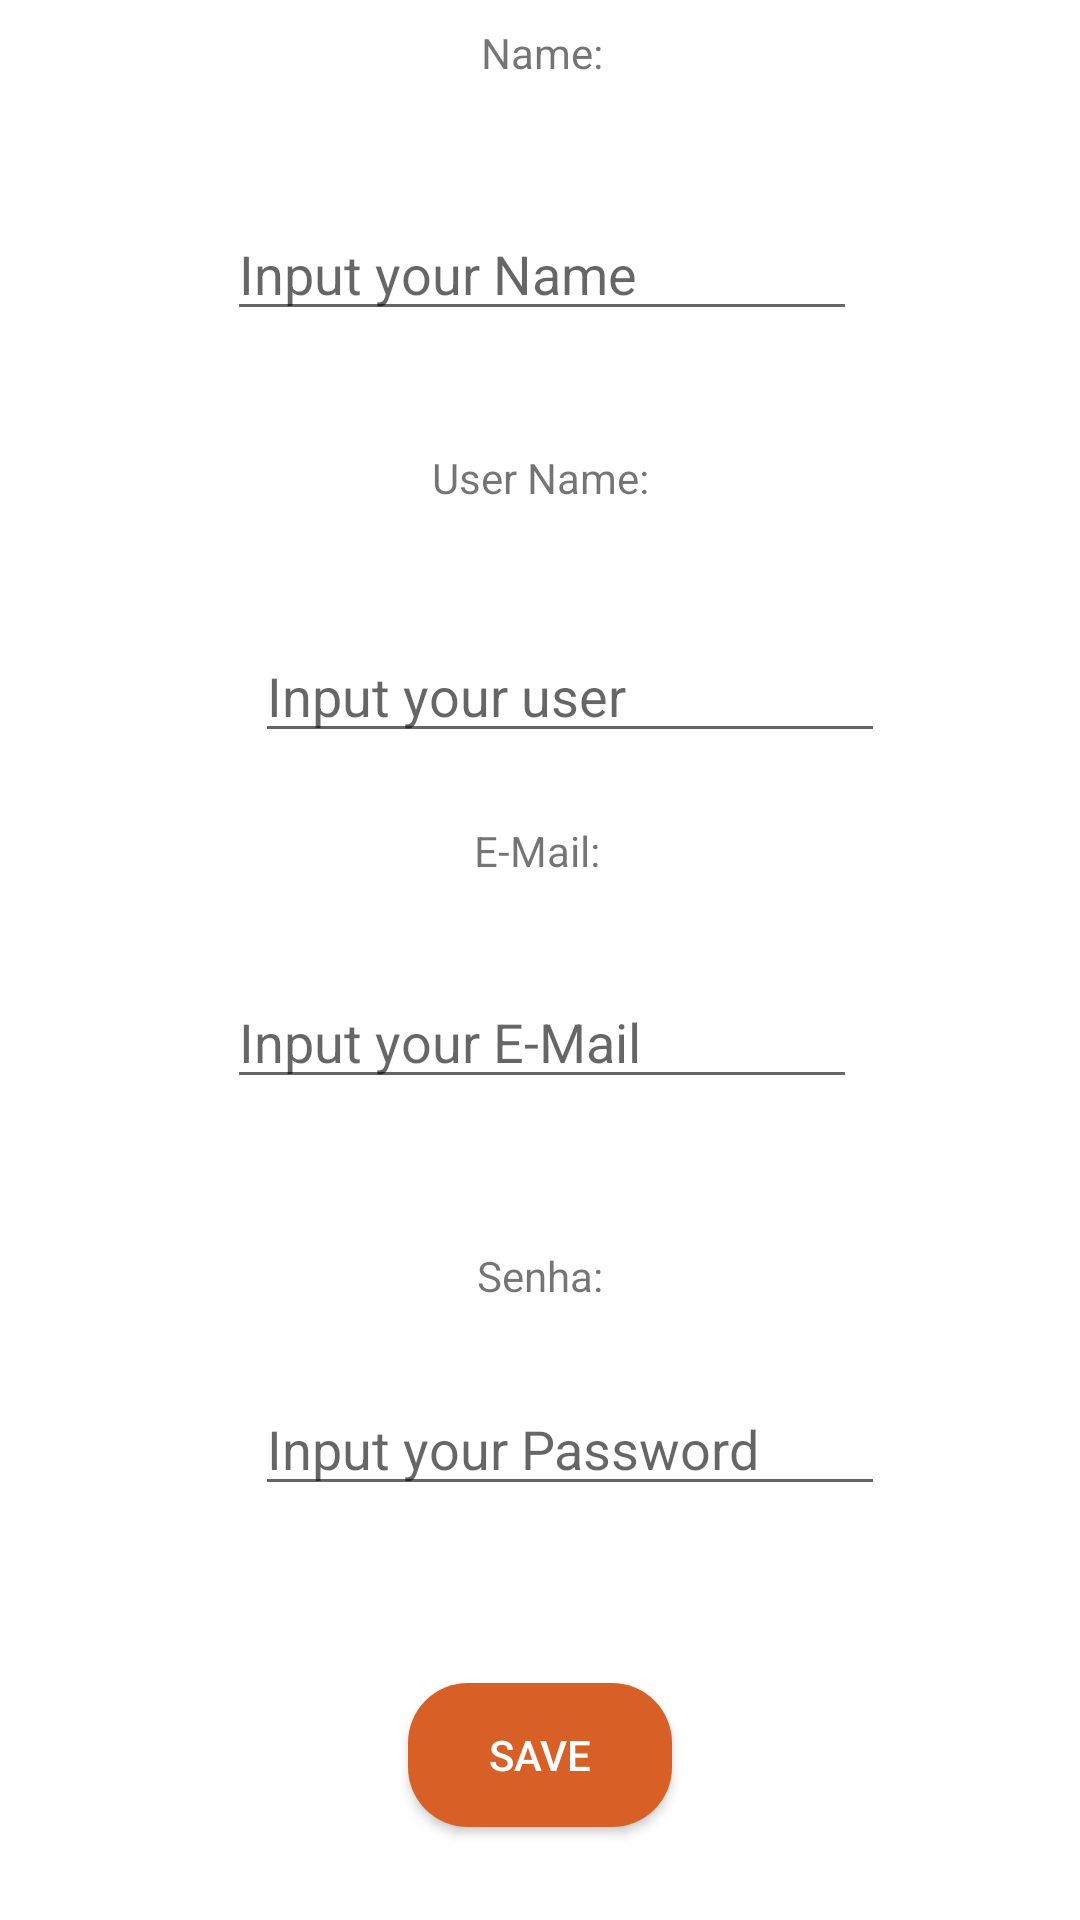

This screen was rendered from an Android layout file. Write that file and the resources it references.
<!-- AndroidManifest.xml: application theme AppTheme -->
<!-- res/layout/activity_signup.xml -->
<?xml version="1.0" encoding="utf-8"?>
<android.support.constraint.ConstraintLayout xmlns:android="http://schemas.android.com/apk/res/android"
    xmlns:app="http://schemas.android.com/apk/res-auto"
    xmlns:tools="http://schemas.android.com/tools"
    android:layout_width="match_parent"
    android:layout_height="match_parent"
    tools:context=".AccessActivities.SignupActivity"
    tools:layout_editor_absoluteY="81dp">

    <TextView
        android:id="@+id/textView4"
        android:layout_width="wrap_content"
        android:layout_height="wrap_content"
        android:layout_marginBottom="12dp"
        android:layout_marginEnd="171dp"
        android:layout_marginStart="172dp"
        android:layout_marginTop="8dp"
        android:text="Name:"
        app:layout_constraintBottom_toTopOf="@+id/lblgetname"
        app:layout_constraintEnd_toEndOf="parent"
        app:layout_constraintStart_toStartOf="parent"
        app:layout_constraintTop_toTopOf="parent"
        app:layout_constraintVertical_chainStyle="spread_inside" />

    <TextView
        android:id="@+id/textView5"
        android:layout_width="wrap_content"
        android:layout_height="wrap_content"
        android:layout_marginBottom="20dp"
        android:layout_marginEnd="156dp"
        android:layout_marginStart="156dp"
        android:layout_marginTop="9dp"
        android:text="User Name:"
        app:layout_constraintBottom_toTopOf="@+id/lblgetuser"
        app:layout_constraintEnd_toEndOf="parent"
        app:layout_constraintStart_toStartOf="parent"
        app:layout_constraintTop_toBottomOf="@+id/lblgetname" />

    <TextView
        android:id="@+id/textView8"
        android:layout_width="wrap_content"
        android:layout_height="wrap_content"
        android:layout_marginBottom="8dp"
        android:layout_marginEnd="34dp"
        android:layout_marginStart="8dp"
        android:layout_marginTop="8dp"
        android:text="E-Mail:"
        app:layout_constraintBottom_toTopOf="@+id/lblusername"
        app:layout_constraintEnd_toEndOf="parent"
        app:layout_constraintHorizontal_bias="0.543"
        app:layout_constraintStart_toStartOf="parent"
        app:layout_constraintTop_toBottomOf="@+id/lblgetuser" />

    <TextView
        android:id="@+id/textView9"
        android:layout_width="wrap_content"
        android:layout_height="wrap_content"
        android:layout_marginBottom="5dp"
        android:layout_marginEnd="171dp"
        android:layout_marginStart="171dp"
        android:layout_marginTop="16dp"
        android:text="Senha:"
        app:layout_constraintBottom_toTopOf="@+id/lblpsswd"
        app:layout_constraintEnd_toEndOf="parent"
        app:layout_constraintStart_toStartOf="parent"
        app:layout_constraintTop_toBottomOf="@+id/lblusername" />

    <EditText
        android:id="@+id/lblgetname"
        android:layout_width="wrap_content"
        android:layout_height="wrap_content"
        android:layout_marginBottom="17dp"
        android:layout_marginEnd="84dp"
        android:layout_marginStart="85dp"
        android:layout_marginTop="17dp"
        android:ems="10"
        android:hint="Input your Name"
        android:inputType="textEmailAddress"
        app:layout_constraintBottom_toTopOf="@+id/textView5"
        app:layout_constraintEnd_toEndOf="parent"
        app:layout_constraintStart_toStartOf="parent"
        app:layout_constraintTop_toBottomOf="@+id/textView4" />

    <EditText
        android:id="@+id/lblgetuser"
        android:layout_width="wrap_content"
        android:layout_height="wrap_content"
        android:layout_marginBottom="2dp"
        android:layout_marginEnd="84dp"
        android:layout_marginStart="85dp"
        android:layout_marginTop="8dp"
        android:ems="10"
        android:hint="Input your user"
        android:inputType="textEmailAddress"
        app:layout_constraintBottom_toTopOf="@+id/textView8"
        app:layout_constraintEnd_toEndOf="parent"
        app:layout_constraintHorizontal_bias="0.0"
        app:layout_constraintStart_toStartOf="parent"
        app:layout_constraintTop_toBottomOf="@+id/textView5" />

    <EditText
        android:id="@+id/lblusername"
        android:layout_width="wrap_content"
        android:layout_height="wrap_content"
        android:layout_marginBottom="20dp"
        android:layout_marginEnd="84dp"
        android:layout_marginStart="85dp"
        android:layout_marginTop="11dp"
        android:ems="10"
        android:hint="Input your E-Mail"
        android:inputType="textEmailAddress"
        app:layout_constraintBottom_toTopOf="@+id/textView9"
        app:layout_constraintEnd_toEndOf="parent"
        app:layout_constraintStart_toStartOf="parent"
        app:layout_constraintTop_toBottomOf="@+id/textView8" />

    <EditText
        android:id="@+id/lblpsswd"
        android:layout_width="wrap_content"
        android:layout_height="wrap_content"
        android:layout_marginBottom="10dp"
        android:layout_marginEnd="84dp"
        android:layout_marginStart="85dp"
        android:layout_marginTop="8dp"
        android:ems="10"
        android:hint="Input your Password"
        android:inputType="textEmailAddress"
        app:layout_constraintBottom_toTopOf="@+id/btnsignup"
        app:layout_constraintEnd_toEndOf="parent"
        app:layout_constraintHorizontal_bias="0.0"
        app:layout_constraintStart_toStartOf="parent"
        app:layout_constraintTop_toBottomOf="@+id/textView9" />

    <Button
        android:id="@+id/btnsignup"
        android:layout_width="wrap_content"
        android:layout_height="wrap_content"
        android:layout_marginBottom="31dp"
        android:layout_marginEnd="148dp"
        android:layout_marginStart="148dp"
        android:layout_marginTop="36dp"
        android:background="@drawable/rounded_orange_button"
        android:text="Save"
        android:textColor="#FFFFFF"
        app:layout_constraintBottom_toBottomOf="parent"
        app:layout_constraintEnd_toEndOf="parent"
        app:layout_constraintStart_toStartOf="parent"
        app:layout_constraintTop_toBottomOf="@+id/lblpsswd" />

</android.support.constraint.ConstraintLayout>
<!-- resources referenced by this layout -->
<resources>
  <!-- drawable rounded_orange_button (drawable) -->
  <?xml version="1.0" encoding="utf-8"?>
  <selector xmlns:android="http://schemas.android.com/apk/res/android">
  <item>
      <shape
          android:shape="rectangle">
          <corners
              android:bottomLeftRadius="20dp"
              android:topLeftRadius="20dp"
              android:bottomRightRadius="20dp"
              android:topRightRadius="20dp"
              android:radius="10dp"/>
          <solid
              android:color="#D86026"/>
      </shape>
  </item>
  
      <item
          android:state_pressed="true">
          <shape
              android:shape="rectangle">
              <corners
                  android:bottomLeftRadius="20dp"
                  android:topLeftRadius="20dp"
                  android:bottomRightRadius="20dp"
                  android:topRightRadius="20dp"
                  android:radius="10dp"/>
              <solid
                  android:color="#ff2800"/>
          </shape>
      </item>
  </selector>
  <style name="AppTheme" parent="Theme.AppCompat.Light.DarkActionBar">
          
          <item name="colorPrimary">@color/buttons</item>
          <item name="colorPrimaryDark">@color/colorPrimaryDark</item>
          <item name="colorAccent">@color/colorAccent</item>
          <item name="android:colorBackground">@color/background_material_light</item>
      </style>
  <color name="buttons">#0a86c9</color>
  <color name="colorPrimaryDark">#0a86c9</color>
  <color name="colorAccent">#FF4081</color>
  <color name="background_material_light">#ffffff</color>
</resources>
